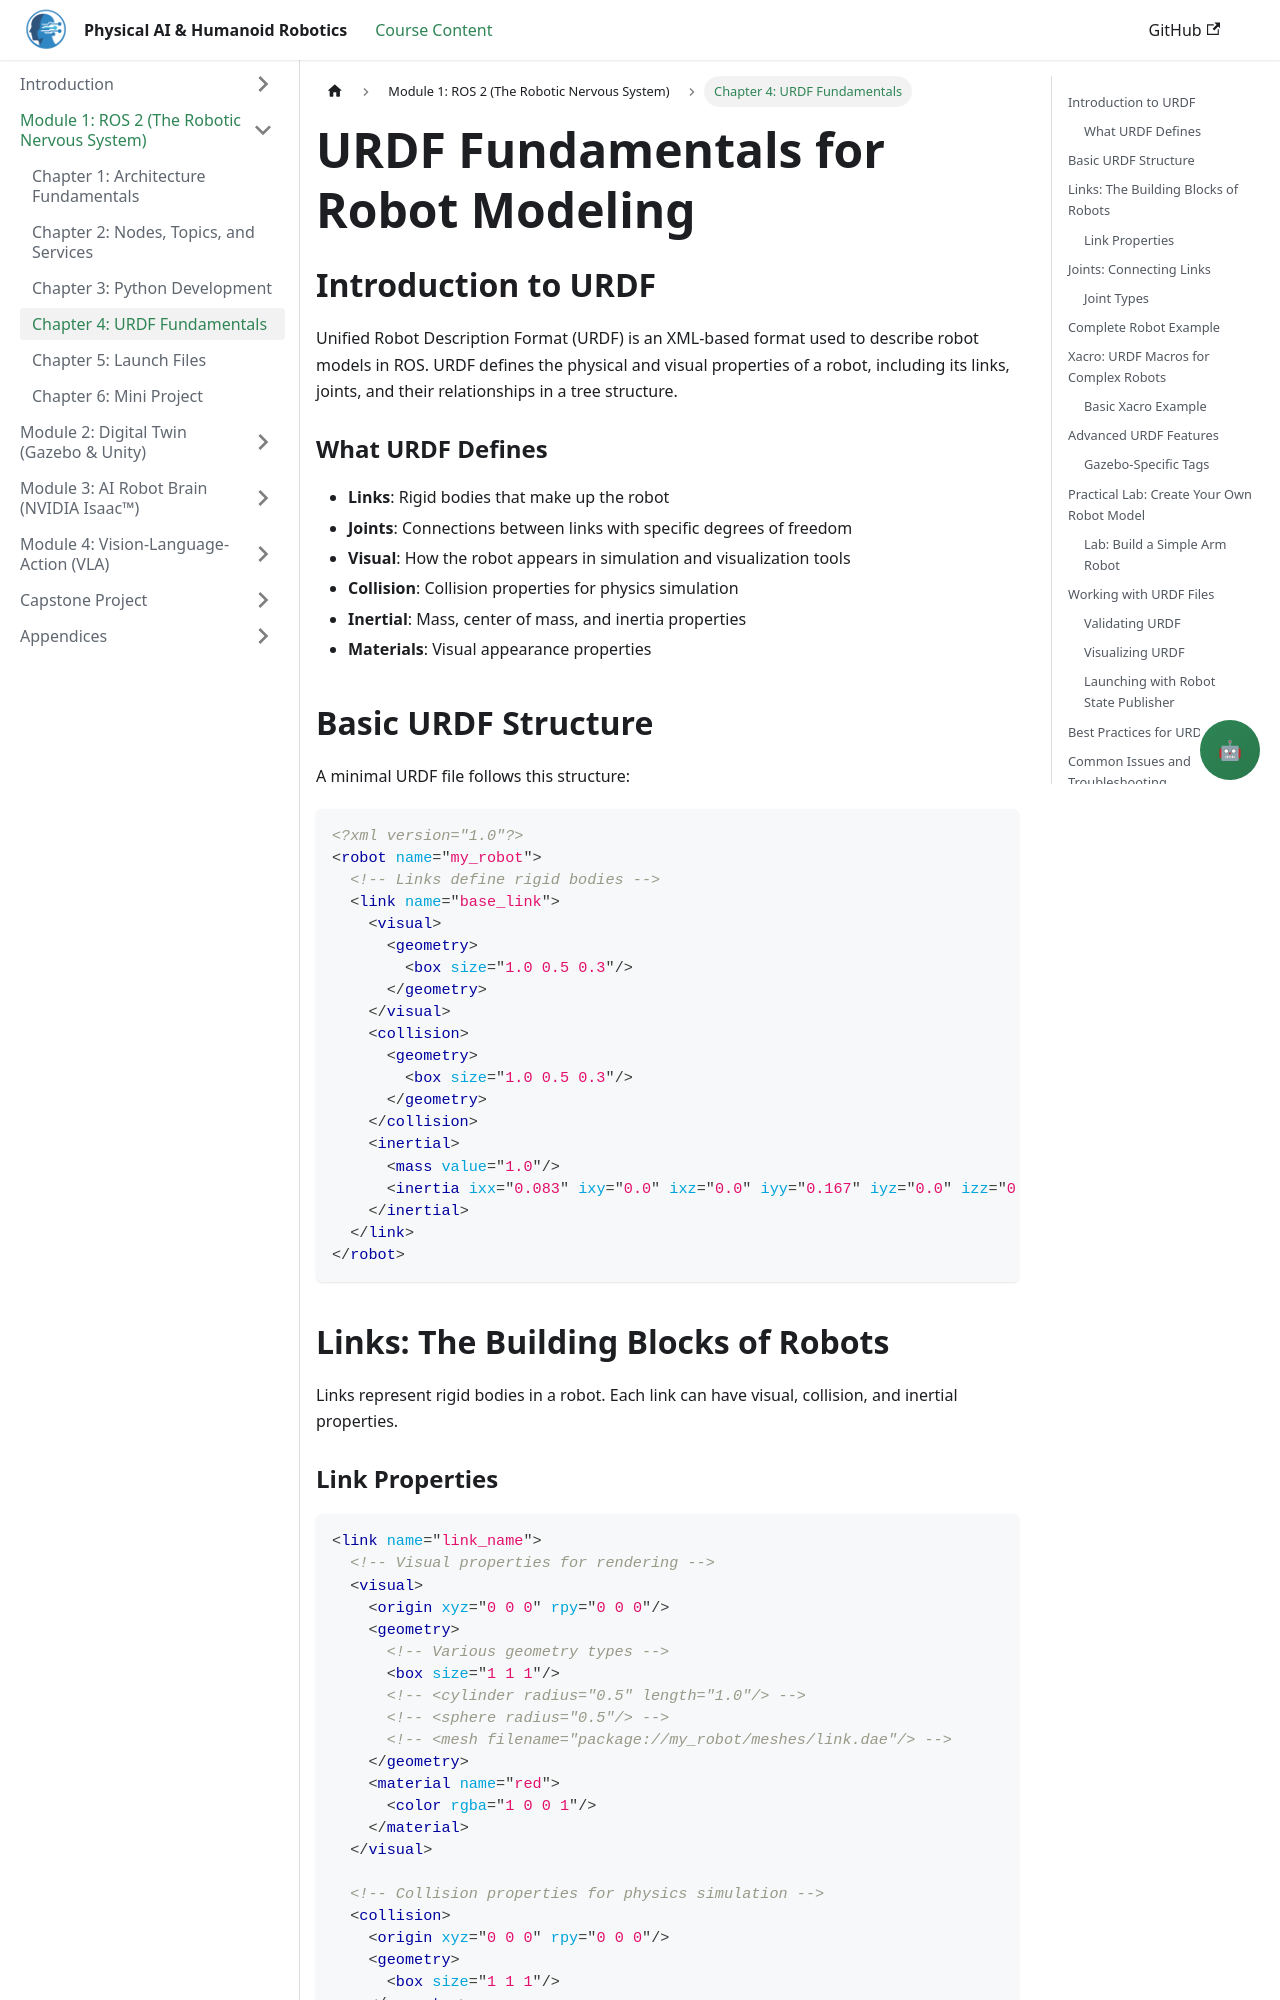

repository: Maryamhussan/Physical-AI-And-Humanoid-Robotics · page: docs/module-1-ros2/urdf-fundamentals.html · generator: docusaurus

---
title: URDF Fundamentals for Robot Modeling
sidebar_position: 4
---

# URDF Fundamentals for Robot Modeling

## Introduction to URDF

Unified Robot Description Format (URDF) is an XML-based format used to describe robot models in ROS. URDF defines the physical and visual properties of a robot, including its links, joints, and their relationships in a tree structure.

### What URDF Defines

- **Links**: Rigid bodies that make up the robot
- **Joints**: Connections between links with specific degrees of freedom
- **Visual**: How the robot appears in simulation and visualization tools
- **Collision**: Collision properties for physics simulation
- **Inertial**: Mass, center of mass, and inertia properties
- **Materials**: Visual appearance properties

## Basic URDF Structure

A minimal URDF file follows this structure:

```xml
<?xml version="1.0"?>
<robot name="my_robot">
  <!-- Links define rigid bodies -->
  <link name="base_link">
    <visual>
      <geometry>
        <box size="1.0 0.5 0.3"/>
      </geometry>
    </visual>
    <collision>
      <geometry>
        <box size="1.0 0.5 0.3"/>
      </geometry>
    </collision>
    <inertial>
      <mass value="1.0"/>
      <inertia ixx="0.083" ixy="0.0" ixz="0.0" iyy="0.167" iyz="0.0" izz="0.167"/>
    </inertial>
  </link>
</robot>
```

## Links: The Building Blocks of Robots

Links represent rigid bodies in a robot. Each link can have visual, collision, and inertial properties.
